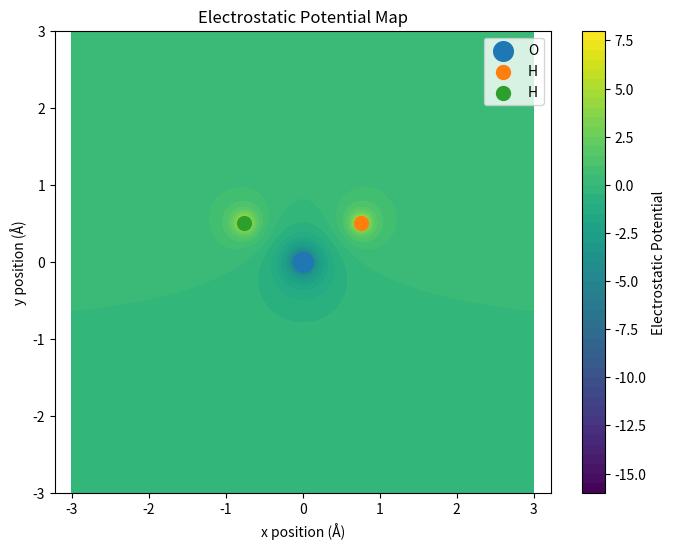

Write the Python code that produced this figure.
import numpy as np
import matplotlib.pyplot as plt


# ==========================================================
# ATOMIC POSITIONS
# ==========================================================

# Example water molecule.
# Coordinates are in Angstroms.

oxygen = np.array([0.000, 0.000])

hydrogen1 = np.array([0.758, 0.504])

hydrogen2 = np.array([-0.758, 0.504])


# ==========================================================
# PARTIAL CHARGES
# ==========================================================

# Example partial charges.
# These would ideally be obtained from the chosen
# computational method.

q_oxygen = -0.84
q_hydrogen1 = 0.42
q_hydrogen2 = 0.42


# ==========================================================
# DIPOLE MOMENT
# ==========================================================

def dipole_component(position, charge):
    # Calculate the contribution of an atomic charge
    # to the molecular dipole.

    return position * charge


dipole_O = dipole_component(
    oxygen,
    q_oxygen
)

dipole_H1 = dipole_component(
    hydrogen1,
    q_hydrogen1
)

dipole_H2 = dipole_component(
    hydrogen2,
    q_hydrogen2
)


dipole = (
    dipole_O
    + dipole_H1
    + dipole_H2
)


dipole_magnitude = np.linalg.norm(dipole)


# ==========================================================
# ELECTROSTATIC POTENTIAL
# ==========================================================

def electrostatic_potential(
    x,
    y,
    positions,
    charges
):

    potential = np.zeros_like(x)

    # Calculate the contribution from every atomic charge.

    for position, charge in zip(
        positions,
        charges
    ):

        distance = np.sqrt(
            (x - position[0])**2
            +
            (y - position[1])**2
        )

        # Prevent division by zero directly on an atom.

        distance = np.maximum(
            distance,
            0.05
        )

        potential += charge / distance

    return potential


positions = np.array([
    oxygen,
    hydrogen1,
    hydrogen2
])


charges = np.array([
    q_oxygen,
    q_hydrogen1,
    q_hydrogen2
])


# ==========================================================
# CREATE A 2-D GRID
# ==========================================================

x = np.linspace(-3, 3, 300)

y = np.linspace(-3, 3, 300)

X, Y = np.meshgrid(
    x,
    y
)


# Calculate electrostatic potential everywhere
# on the grid.

potential = electrostatic_potential(
    X,
    Y,
    positions,
    charges
)


# ==========================================================
# RESULTS
# ==========================================================

print("====================================")
print("      Electrostatic Potential")
print("====================================")

print()
print("Dipole X component:",
      dipole[0])

print("Dipole Y component:",
      dipole[1])

print()
print("Dipole magnitude:",
      dipole_magnitude)


# ==========================================================
# ELECTROSTATIC POTENTIAL MAP
# ==========================================================

plt.figure(figsize=(8, 6))

contour = plt.contourf(
    X,
    Y,
    potential,
    levels=50
)

plt.colorbar(
    contour,
    label="Electrostatic Potential"
)

# Plot the atoms.

plt.scatter(
    oxygen[0],
    oxygen[1],
    s=200,
    label="O"
)

plt.scatter(
    hydrogen1[0],
    hydrogen1[1],
    s=100,
    label="H"
)

plt.scatter(
    hydrogen2[0],
    hydrogen2[1],
    s=100,
    label="H"
)

plt.xlabel("x position (Å)")
plt.ylabel("y position (Å)")

plt.title(
    "Electrostatic Potential Map"
)

plt.legend()

plt.axis("equal")

plt.show()


# A good practice assignment would be to obtain
# atomic partial charges and coordinates from a
# WebMO calculation and use them to generate a
# new electrostatic potential map.
